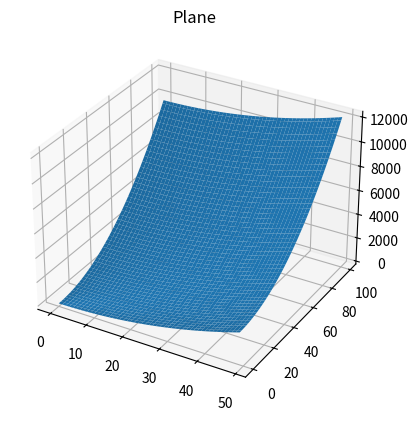

This chart was generated by the following Python code:
import matplotlib.pyplot as pl 
import numpy as np 

#setting up 3d 
fig = pl.figure()
ax = fig.add_subplot(111, projection = '3d')

#values 
x = np.arange(0,50)
y = np.arange(0,100)

X,Y = np.meshgrid(x,y)

Z = X**2 + Y**2

ax.plot_surface(X,Y,Z)
ax.set_title('Plane')


pl.show()